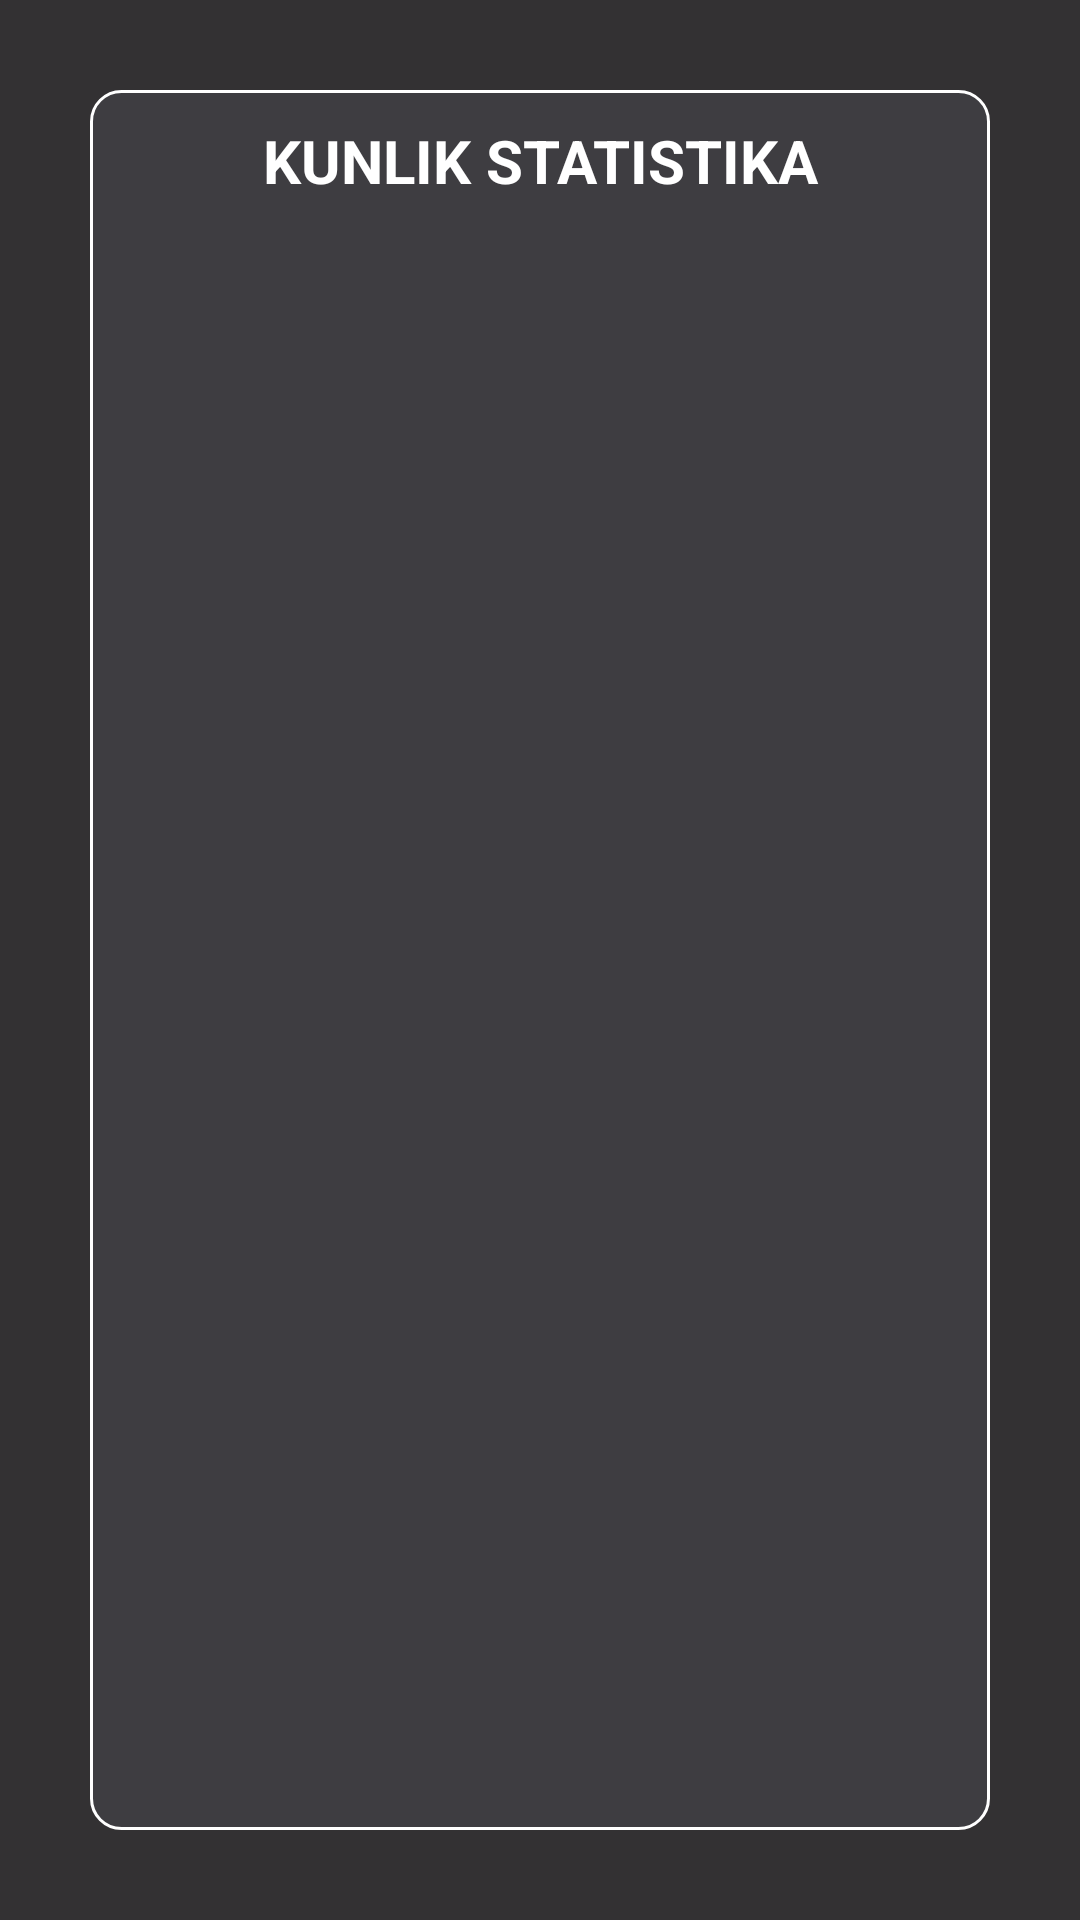

This screen was rendered from an Android layout file. Write that file and the resources it references.
<!-- AndroidManifest.xml: application theme Theme.MATRITSA -->
<!-- res/layout/fragment_batafsil.xml -->
<?xml version="1.0" encoding="utf-8"?>
<androidx.constraintlayout.widget.ConstraintLayout xmlns:android="http://schemas.android.com/apk/res/android"
    xmlns:app="http://schemas.android.com/apk/res-auto"
    xmlns:tools="http://schemas.android.com/tools"
    android:layout_width="match_parent"
    android:layout_height="match_parent"
    android:background="#CC000000"
    tools:context=".presentation.BatafsilFragment">

    <androidx.constraintlayout.widget.ConstraintLayout
        android:layout_width="match_parent"
        android:layout_height="match_parent"
        android:layout_margin="30dp"
        android:background="@drawable/shape_matritsa">

        <TextView
            android:id="@+id/textView"
            android:layout_width="match_parent"
            android:layout_height="wrap_content"
            android:layout_marginTop="10dp"
            android:gravity="center"
            android:text="KUNLIK STATISTIKA"
            android:textColor="@color/white"
            android:textSize="20sp"
            android:textStyle="bold"
            app:layout_constraintTop_toTopOf="parent" />

        <TextView
            android:layout_marginEnd="5dp"
            android:layout_marginStart="5dp"
            android:layout_width="match_parent"
            android:layout_height="wrap_content"
            android:layout_marginTop="10dp"
            app:layout_constraintEnd_toEndOf="parent"
            app:layout_constraintStart_toStartOf="parent"
            app:layout_constraintTop_toBottomOf="@+id/textView" />

    </androidx.constraintlayout.widget.ConstraintLayout>

</androidx.constraintlayout.widget.ConstraintLayout>
<!-- resources referenced by this layout -->
<resources>
  <!-- drawable shape_matritsa (drawable) -->
  <?xml version="1.0" encoding="utf-8"?>
  <shape xmlns:android="http://schemas.android.com/apk/res/android">
      <solid android:color="#BA424347"/>
      <stroke
          android:width="1dp"
          android:color="@color/white" />
      <corners android:radius="10dp" />
  </shape>
  <style name="Theme.MATRITSA" parent="Base.Theme.MATRITSA" />
  <style name="Base.Theme.MATRITSA" parent="Theme.Material3.DayNight.NoActionBar">
          
          
      </style>
  <!-- not gathered from this repository: default colours our renderer supplied (Android Studio template values) -->
  <color name="white">#FFFFFFFF</color>
</resources>
